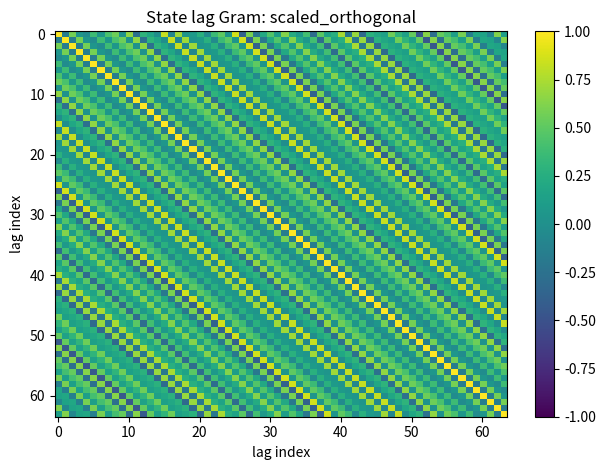
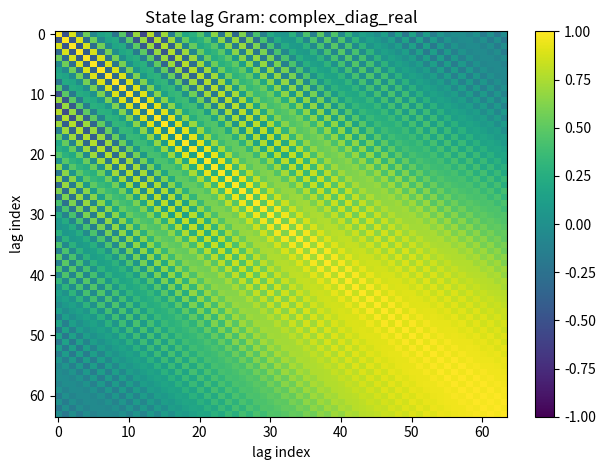
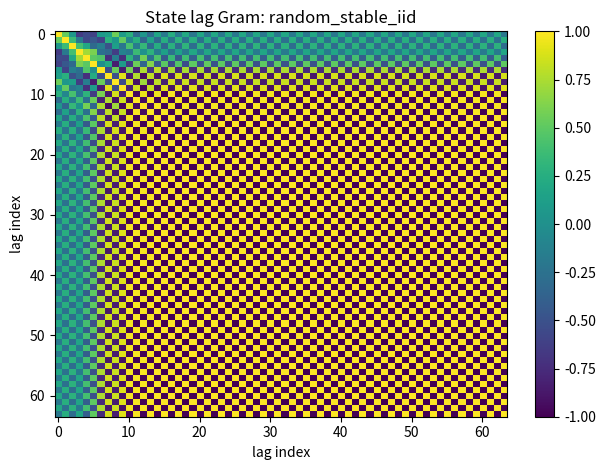
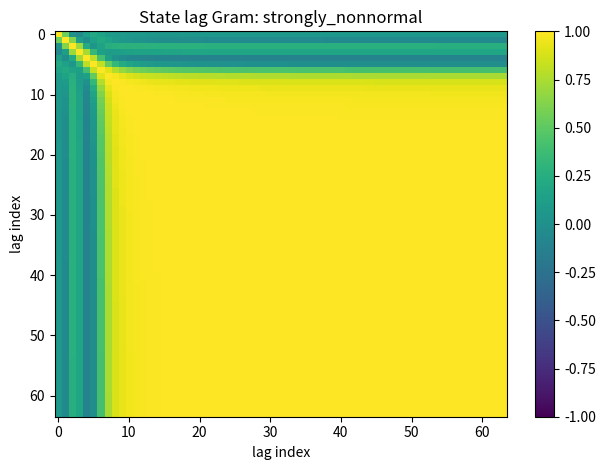
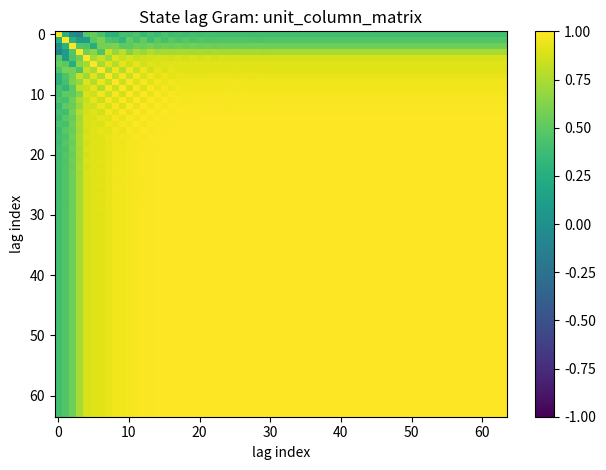

Here is the Python script that generated these plots, in order:
import numpy as np
import matplotlib.pyplot as plt

def make_scaled_orthogonal(n, rho=0.99, rng=None):
    """A = rho * Q, Q orthogonal (Haar-ish via QR)."""
    rng = np.random.default_rng() if rng is None else rng
    G = rng.standard_normal((n, n))
    Q, R = np.linalg.qr(G)
    # Fix sign ambiguity to make Q closer to Haar
    Q = Q @ np.diag(np.sign(np.diag(R)))
    return rho * Q

def make_random_unit_column_matrix(n, rng=None, stabilize=True, rho=0.99, stable_by="spectral_radius"):
    """
    Build A by drawing n random unit vectors in R^n as columns.
    Columns are unit norm but not orthonormal. Optionally rescale to be stable.

    stabilize=True rescales A so that:
      - stable_by="spectral_radius": spectral radius(A) == rho (uses eigvals, O(n^3))
      - stable_by="opnorm": ||A||_2 approx == rho (power iteration, cheaper)
    """
    rng = np.random.default_rng() if rng is None else rng

    # Draw columns ~ N(0,I), then normalize each column to unit norm
    A = rng.standard_normal((n, n))
    col_norms = np.linalg.norm(A, axis=0) + 1e-12
    A = A / col_norms  # each column has ||a_j||2 = 1

    if not stabilize:
        return A

    if stable_by == "spectral_radius":
        eig = np.linalg.eigvals(A)
        rad = np.max(np.abs(eig)) + 1e-12
        A = (rho / rad) * A
        return A

    if stable_by == "opnorm":
        # Power iteration to estimate ||A||_2
        v = rng.standard_normal(n)
        v /= np.linalg.norm(v) + 1e-12
        for _ in range(50):
            v = A @ v
            nv = np.linalg.norm(v) + 1e-12
            v /= nv
        # Rayleigh-ish estimate of ||A||_2
        Av = A @ v
        op = np.linalg.norm(Av) + 1e-12
        A = (rho / op) * A
        return A

    raise ValueError("stable_by must be 'spectral_radius' or 'opnorm'")


def make_complex_diagonal_real(n, rho_range=(0.90, 0.999), rng=None):
    """
    Real representation of a complex diagonal normal matrix:
    blockdiag_i [ rho_i * R(theta_i) ] (2x2 rotation-contraction blocks).
    Requires even n; if odd, last state is a real decay.
    """
    rng = np.random.default_rng() if rng is None else rng
    A = np.zeros((n, n))
    m = n // 2
    rhos = rng.uniform(rho_range[0], rho_range[1], size=m)
    thetas = rng.uniform(0.0, 2*np.pi, size=m)
    for i, (rho, th) in enumerate(zip(rhos, thetas)):
        c, s = np.cos(th), np.sin(th)
        blk = rho * np.array([[c, -s],
                              [s,  c]])
        A[2*i:2*i+2, 2*i:2*i+2] = blk
    if n % 2 == 1:
        A[-1, -1] = rng.uniform(rho_range[0], rho_range[1])
    return A

def make_random_stable_iid(n, rho=0.99, rng=None):
    """
    Dense random A, then rescale to spectral radius rho.
    (O(n^3) eigvals; keep n moderate or replace with sparse eigs.)
    """
    rng = np.random.default_rng() if rng is None else rng
    A = rng.standard_normal((n, n)) / np.sqrt(n)
    eig = np.linalg.eigvals(A)
    rad = np.max(np.abs(eig))
    A = (rho / (rad + 1e-12)) * A
    return A

def make_strongly_nonnormal(n, rho=0.99, alpha=5.0):
    """
    Schur-stable but very non-normal: A = rho*(I + alpha*N),
    where N is strictly upper shift (nilpotent).
    Eigenvalues all rho, but can have large transient / alignment.
    """
    N = np.zeros((n, n))
    N[np.arange(n-1), np.arange(1, n)] = 1.0  # superdiagonal ones
    A = rho * (np.eye(n) + alpha * N)
    return A

def lag_matrix(A, b, K):
    """
    Build V = [b, Ab, A^2 b, ..., A^{K-1} b] without matrix powers.
    """
    n = A.shape[0]
    V = np.zeros((n, K), dtype=A.dtype)
    v = b.astype(A.dtype, copy=True)
    for k in range(K):
        V[:, k] = v
        v = A @ v
    return V

def orthogonality_metrics(V):
    """
    V: n x K (columns are lag vectors).
    Returns normalized Gram matrix and summary metrics.
    """
    # Normalize columns
    norms = np.linalg.norm(V, axis=0) + 1e-12
    U = V / norms
    G = U.T @ U  # K x K
    K = G.shape[0]

    # Off-diagonal statistics
    off = G - np.eye(K, dtype=G.dtype)
    off_abs = np.abs(off)
    max_off = np.max(off_abs[np.triu_indices(K, k=1)])
    mean_off = np.mean(off_abs[np.triu_indices(K, k=1)])

    # Spectral deviation from orthonormality
    # (How far is G from I in operator norm?)
    spec_dev = np.linalg.norm(off, ord=2)

    return G, {"max_offdiag": float(max_off),
               "mean_offdiag": float(mean_off),
               "spec_dev": float(spec_dev)}

def experiment(n=256, K=128, p_out=None, rho=0.99, seed=0):
    """
    Compare orthogonality of lag terms for several A choices.
    If p_out is not None, we measure orthogonality of h_k = C A^k b in R^{p_out}.
    Otherwise we measure g_k = A^k b in R^n.
    """
    rng = np.random.default_rng(seed)
    b = rng.standard_normal(n)
    b /= np.linalg.norm(b) + 1e-12

    # Optional output projection C
    if p_out is not None:
        C = rng.standard_normal((p_out, n)) / np.sqrt(n)
    else:
        C = None

    As = {
        "scaled_orthogonal": make_scaled_orthogonal(n, rho=rho, rng=rng),
        "complex_diag_real": make_complex_diagonal_real(n, rho_range=(0.90, rho), rng=rng),
        "random_stable_iid": make_random_stable_iid(n, rho=rho, rng=rng),
        "strongly_nonnormal": make_strongly_nonnormal(n, rho=rho, alpha=5.0),

        # NEW: columns are random unit vectors (then rescaled to be stable)
        "unit_column_matrix": make_random_unit_column_matrix(
            n, rng=rng, stabilize=True, rho=rho, stable_by="spectral_radius"
        ),
    }


    results = {}
    grams = {}
    for name, A in As.items():
        V = lag_matrix(A, b, K)      # g_k in state
        if C is not None:
            V = C @ V                # h_k in output space
        G, stats = orthogonality_metrics(V)
        results[name] = stats
        grams[name] = G
    return results, grams

def plot_gram_heatmap(G, title="", vmin=-1.0, vmax=1.0, savepath=None):
    """
    Heatmap of normalized Gram matrix G = U^T U (cosine similarities).
    Off-diagonals near 0 => quasi-orthogonal lag directions.
    """
    plt.figure()
    plt.imshow(G, aspect="auto", vmin=vmin, vmax=vmax)
    plt.colorbar()
    plt.title(title)
    plt.xlabel("lag index")
    plt.ylabel("lag index")
    plt.tight_layout()
    if savepath is not None:
        plt.savefig(savepath, dpi=150)
    plt.show()

def random_unit_vectors_matrix(n, k=None, rng=None):
    """n x k matrix with i.i.d. random unit vectors as columns."""
    rng = np.random.default_rng() if rng is None else rng
    k = n if k is None else k
    X = rng.standard_normal((n, k))
    X /= (np.linalg.norm(X, axis=0, keepdims=True) + 1e-12)
    return X

def haar_orthogonal(n, rng=None):
    """Haar-ish random orthogonal matrix via QR of Gaussian."""
    rng = np.random.default_rng() if rng is None else rng
    G = rng.standard_normal((n, n))
    Q, R = np.linalg.qr(G)
    Q = Q @ np.diag(np.sign(np.diag(R)))  # fix sign ambiguity
    return Q

def matrix_orthogonality_stats(X):
    """
    X: n x k with unit-norm columns (approximately or exactly).
    Returns pairwise and global orthogonality / conditioning metrics.
    """
    k = X.shape[1]
    G = X.T @ X

    # Pairwise off-diagonal cosine similarities
    off = G - np.eye(k)
    iu = np.triu_indices(k, k=1)
    max_offdiag = float(np.max(np.abs(off[iu])))
    mean_offdiag = float(np.mean(np.abs(off[iu])))

    # Global deviation from orthonormality
    spec_dev = float(np.linalg.norm(off, ord=2))  # ||G - I||_2

    # Singular values (basis quality)
    s = np.linalg.svd(X, compute_uv=False)
    s_min, s_max = float(np.min(s)), float(np.max(s))
    cond = float(s_max / (s_min + 1e-12))

    return {
        "max_offdiag": max_offdiag,
        "mean_offdiag": mean_offdiag,
        "spec_dev": spec_dev,
        "s_min": s_min,
        "s_max": s_max,
        "cond": cond,
    }

def demo_random_vectors_vs_qr(ns=(64, 128, 256, 256), seed=0):
    rng = np.random.default_rng(seed)
    print("Comparing X (random unit vectors) vs Q (QR orthonormal basis)\n")
    for n in ns:
        X = random_unit_vectors_matrix(n, k=n, rng=rng)  # n random unit vectors
        Q = haar_orthogonal(n, rng=rng)  # true orthonormal basis

        sx = matrix_orthogonality_stats(X)
        sq = matrix_orthogonality_stats(Q)

        print(f"n={n}")
        print("  X=random unit vectors:")
        print(f"    max_offdiag={sx['max_offdiag']:.4f}  mean_offdiag={sx['mean_offdiag']:.4f}")
        print(
            f"    ||X^T X - I||_2={sx['spec_dev']:.4f}  s_min={sx['s_min']:.4f}  s_max={sx['s_max']:.4f}  cond={sx['cond']:.1f}")
        print("  Q=QR orthonormal basis:")
        print(f"    max_offdiag={sq['max_offdiag']:.4f}  mean_offdiag={sq['mean_offdiag']:.4f}")
        print(
            f"    ||Q^T Q - I||_2={sq['spec_dev']:.4e}  s_min={sq['s_min']:.4f}  s_max={sq['s_max']:.4f}  cond={sq['cond']:.1f}")
        print()

if __name__ == "__main__":
    n=8
    kk=64
    # Try state-space lag orthogonality
    res_state, _ = experiment(n=n, K=kk, p_out=None, rho=0.99, seed=0)
    print("State-space lag orthogonality (g_k = A^k b):")
    for k, v in res_state.items():
        print(f"  {k:>18s}  max_offdiag={v['max_offdiag']:.4f}  "
              f"mean_offdiag={v['mean_offdiag']:.4f}  spec_dev={v['spec_dev']:.4f}")

    print("\nOutput-space lag orthogonality (h_k = C A^k b), with p_out=128:")
    res_out, _ = experiment(n=n, K=kk, p_out=128, rho=0.99, seed=0)
    for k, v in res_out.items():
        print(f"  {k:>18s}  max_offdiag={v['max_offdiag']:.4f}  "
              f"mean_offdiag={v['mean_offdiag']:.4f}  spec_dev={v['spec_dev']:.4f}")

# --- State-space lag orthogonality heatmaps: g_k = A^k b ---
    res_state, grams_state = experiment(n=n, K=kk, p_out=None, rho=0.99, seed=0)
    print("State-space lag orthogonality (g_k = A^k b):")
    for k, v in res_state.items():
        print(f"  {k:>18s}  max_offdiag={v['max_offdiag']:.4f}  "
              f"mean_offdiag={v['mean_offdiag']:.4f}  spec_dev={v['spec_dev']:.4f}")
    for name, G in grams_state.items():
        plot_gram_heatmap(G, title=f"State lag Gram: {name}")


    #demo_random_vectors_vs_qr()